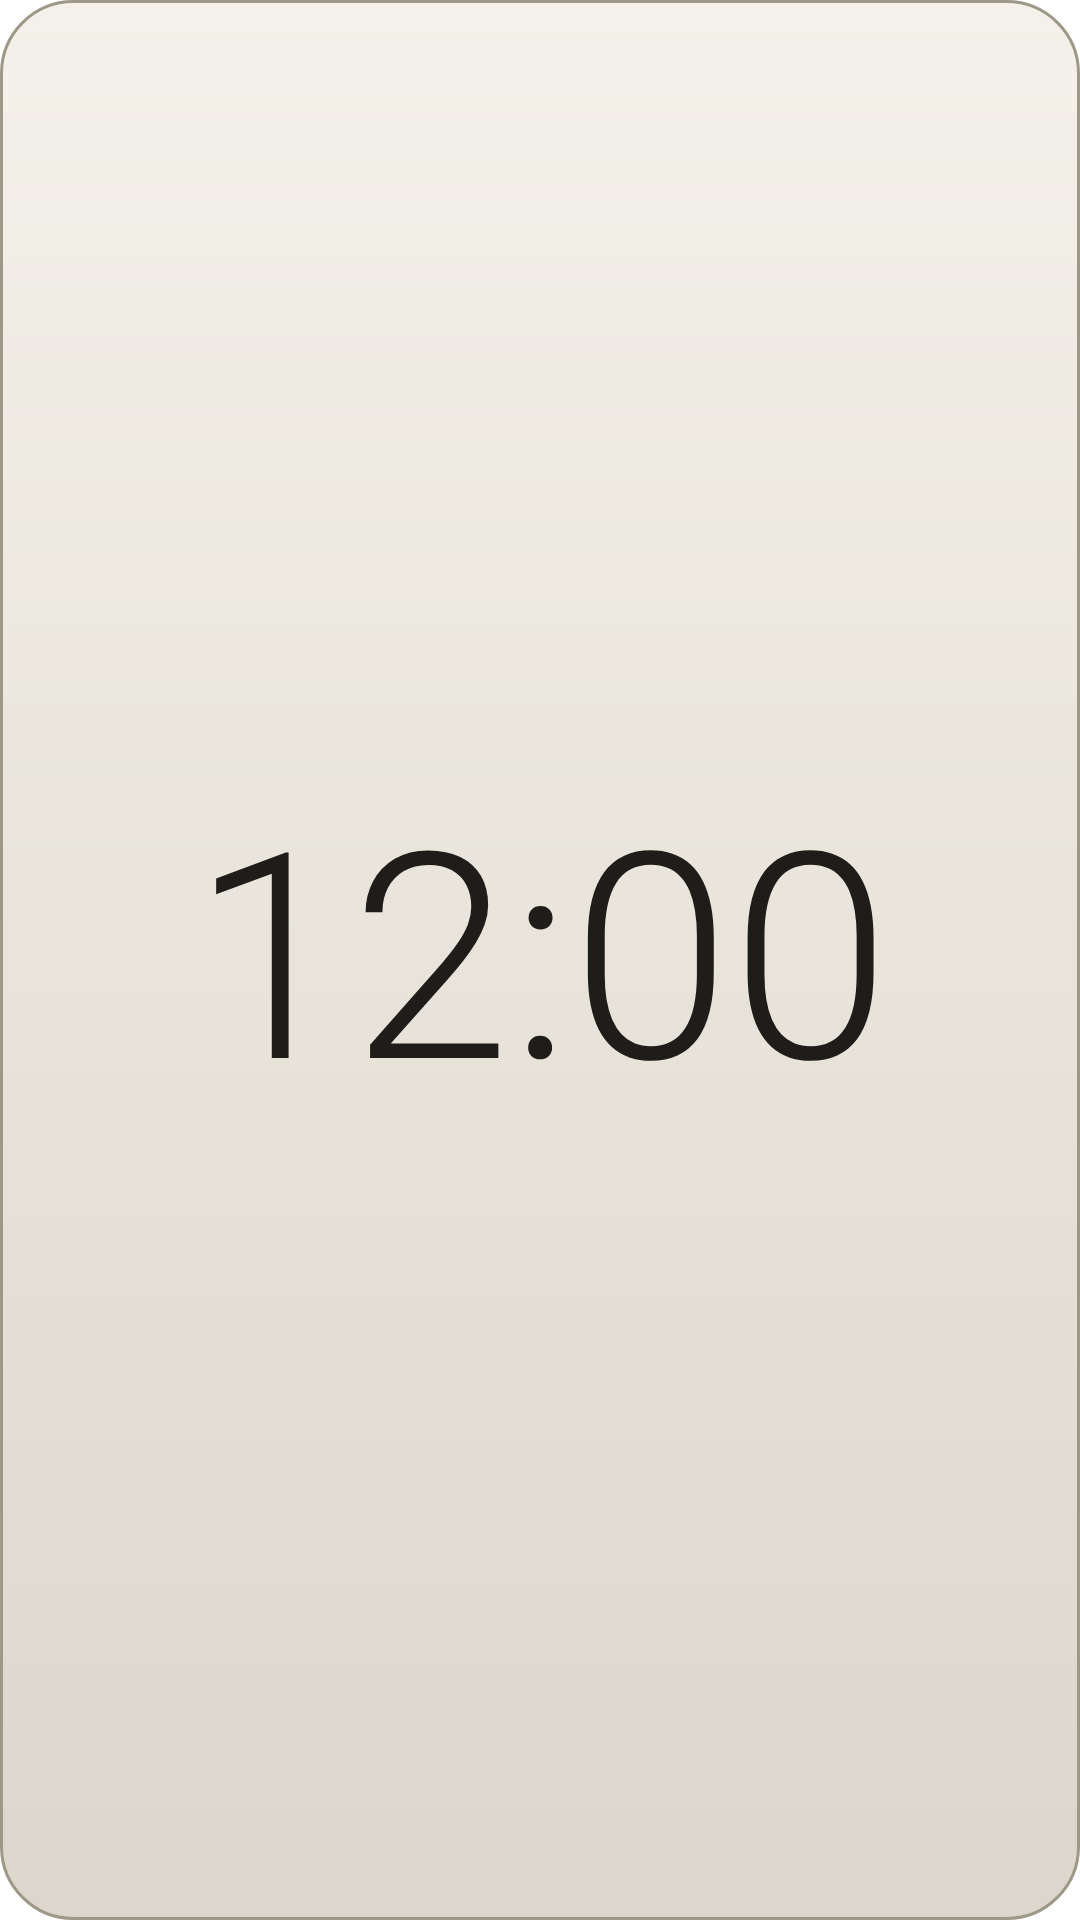

Write the Android layout XML for this screen, with the resource values it uses.
<!-- AndroidManifest.xml: application theme Theme.CbWidgets -->
<!-- res/layout/widget_clock_minimal.xml -->
<?xml version="1.0" encoding="utf-8"?>
<FrameLayout xmlns:android="http://schemas.android.com/apk/res/android"
    android:id="@+id/root"
    android:layout_width="match_parent"
    android:layout_height="match_parent">

    <ImageView
        android:id="@+id/surface"
        android:layout_width="match_parent"
        android:layout_height="match_parent"
        android:importantForAccessibility="no"
        android:scaleType="fitXY"
        android:src="@drawable/widget_surface_default" />

    <TextClock
        android:id="@+id/time"
        android:layout_width="match_parent"
        android:layout_height="match_parent"
        android:autoSizeMaxTextSize="96sp"
        android:autoSizeMinTextSize="14sp"
        android:autoSizeTextType="uniform"
        android:fontFamily="sans-serif-light"
        android:format12Hour="h:mm"
        android:format24Hour="HH:mm"
        android:gravity="center"
        android:includeFontPadding="false"
        android:maxLines="1"
        android:paddingHorizontal="14dp"
        android:paddingVertical="8dp"
        android:textColor="#FF1F1D19" />
</FrameLayout>
<!-- resources referenced by this layout -->
<resources>
  <!-- drawable widget_surface_default (drawable) -->
  <?xml version="1.0" encoding="utf-8"?>
  <shape xmlns:android="http://schemas.android.com/apk/res/android" android:shape="rectangle">
      <gradient
          android:angle="270"
          android:endColor="#FFDCD7CC"
          android:startColor="#FFF4F1EA" />
      <corners android:radius="24dp" />
      <stroke
          android:width="1dp"
          android:color="#FF9E9889" />
  </shape>
  <style name="Theme.CbWidgets" parent="Theme.SplashScreen">
          <item name="windowSplashScreenBackground">@color/window_bg</item>
          <item name="windowSplashScreenAnimatedIcon">@drawable/ic_splash</item>
          <item name="postSplashScreenTheme">@style/Theme.CbWidgets.Main</item>
      </style>
  <color name="window_bg">#FFF1EEE8</color>
  <style name="Theme.CbWidgets.Main" parent="android:Theme.Material.NoActionBar">
          <item name="android:windowBackground">@color/window_bg</item>
      </style>
</resources>
